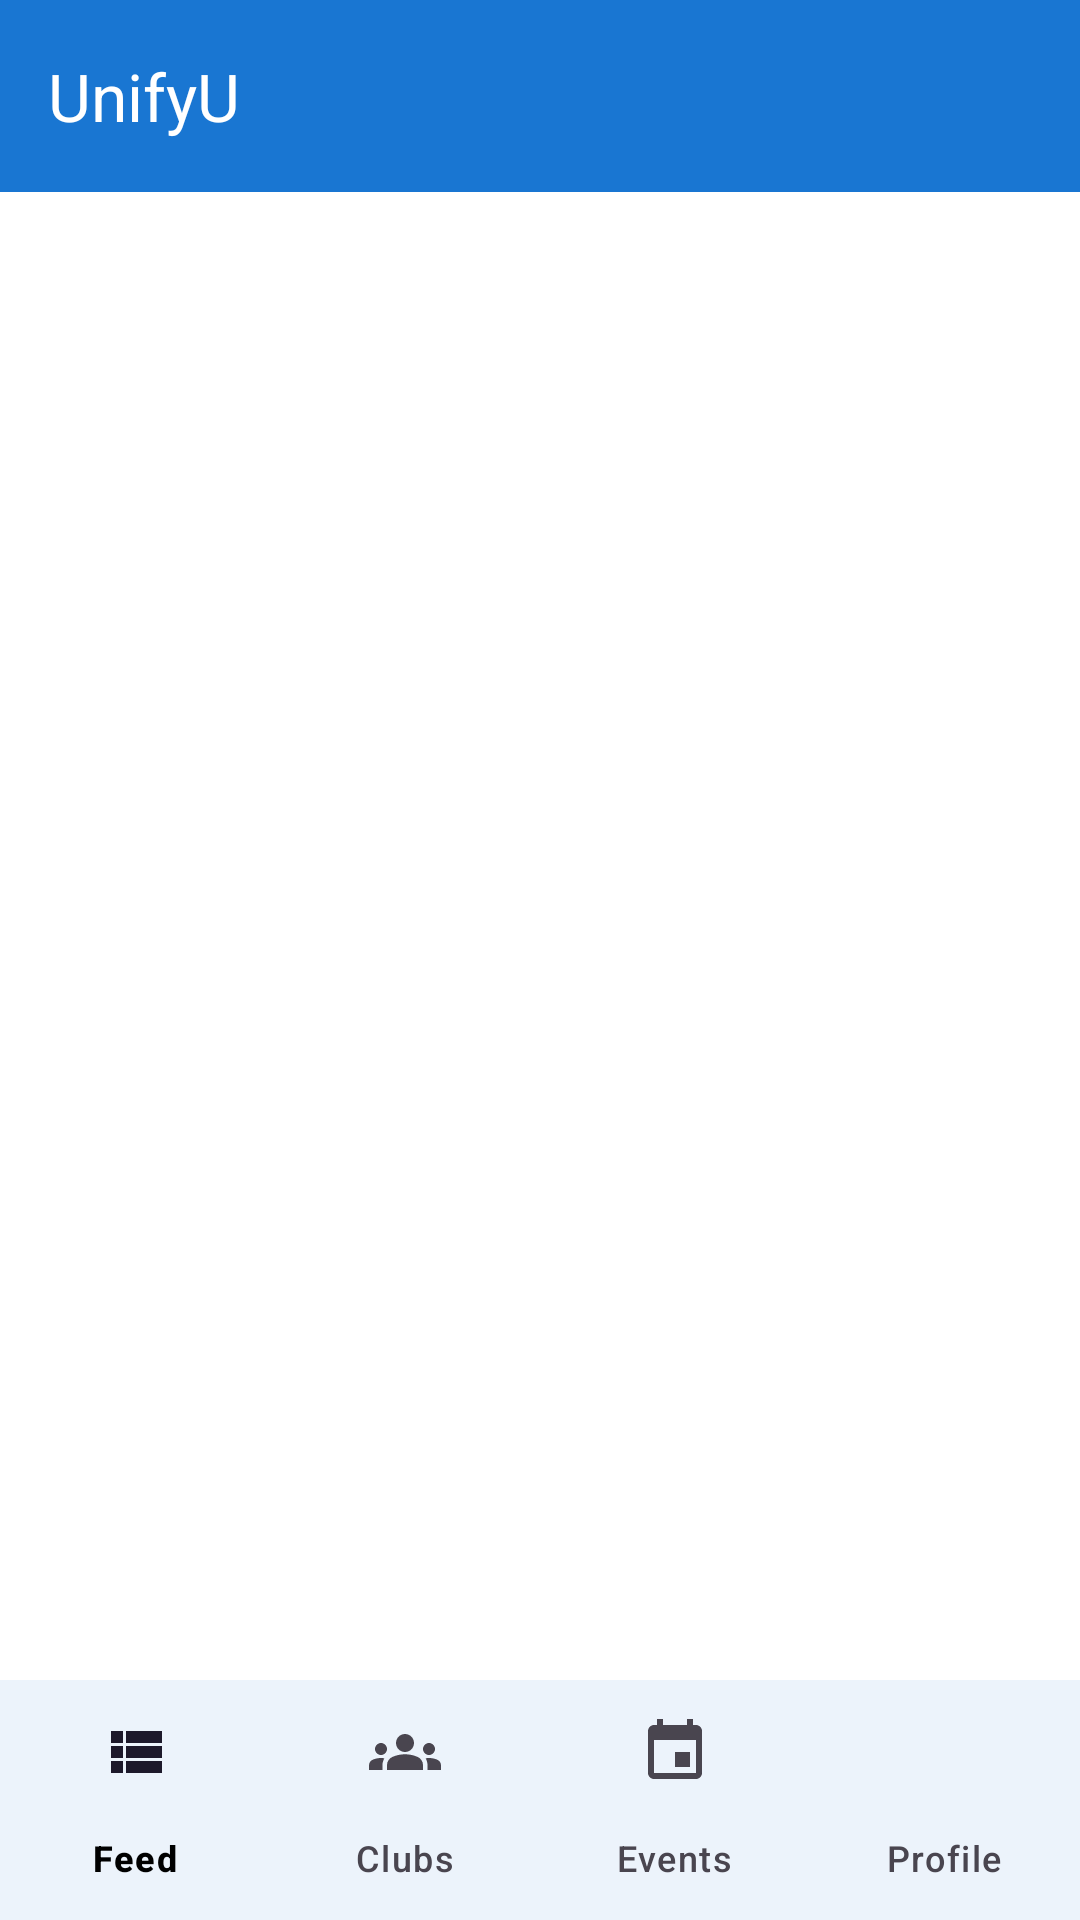

Here is an Android app screen rendered from its layout file. Give the layout XML and the strings, colors and styles it references.
<!-- AndroidManifest.xml: application theme Theme.UnifyU -->
<!-- res/layout/activity_main.xml -->
<?xml version="1.0" encoding="utf-8"?>
<androidx.coordinatorlayout.widget.CoordinatorLayout xmlns:android="http://schemas.android.com/apk/res/android"
    xmlns:app="http://schemas.android.com/apk/res-auto"
    android:layout_width="match_parent"
    android:layout_height="match_parent">

    <LinearLayout
        android:layout_width="match_parent"
        android:layout_height="match_parent"
        android:orientation="vertical">

        <com.google.android.material.appbar.AppBarLayout
            android:layout_width="match_parent"
            android:layout_height="wrap_content">

            <com.google.android.material.appbar.MaterialToolbar
                android:id="@+id/toolbar"
                android:layout_width="match_parent"
                android:layout_height="?attr/actionBarSize"
                android:background="?attr/colorPrimary"
                android:elevation="4dp"
                android:theme="@style/ThemeOverlay.MaterialComponents.Dark.ActionBar"
                app:title="@string/app_name" />

        </com.google.android.material.appbar.AppBarLayout>

        <androidx.fragment.app.FragmentContainerView
            android:id="@+id/fragment_container"
            android:layout_width="match_parent"
            android:layout_height="0dp"
            android:layout_weight="1" />

        <com.google.android.material.bottomnavigation.BottomNavigationView
            android:id="@+id/bottom_navigation"
            android:layout_width="match_parent"
            android:layout_height="wrap_content"
            android:background="?android:attr/windowBackground"
            app:labelVisibilityMode="labeled"
            app:menu="@menu/bottom_navigation_menu" />

    </LinearLayout>

</androidx.coordinatorlayout.widget.CoordinatorLayout>
<!-- resources referenced by this layout -->
<resources>
  <string name="app_name">UnifyU</string>
  <style name="Theme.UnifyU" parent="Base.Theme.UnifyU" />
  <style name="Base.Theme.UnifyU" parent="Theme.Material3.Light.NoActionBar">
          
          <item name="colorPrimary">@color/primary</item>
          <item name="colorPrimaryVariant">@color/primary_variant</item>
          <item name="colorOnPrimary">@color/on_primary</item>
          <item name="colorSecondary">@color/secondary</item>
          <item name="colorSecondaryVariant">@color/secondary_variant</item>
          <item name="colorOnSecondary">@color/on_secondary</item>
          <item name="android:colorBackground">@color/background</item>
          <item name="colorOnBackground">@color/on_background</item>
          <item name="colorSurface">@color/surface</item>
          <item name="colorOnSurface">@color/on_surface</item>
          <item name="colorError">@color/error</item>
          <item name="colorOnError">@color/on_error</item>
          
          
          <item name="android:statusBarColor">@color/primary</item>
          <item name="android:navigationBarColor">@color/background</item>
          <item name="android:windowLightNavigationBar">true</item>
          
          
          <item name="materialButtonStyle">@style/Widget.UnifyU.Button</item>
          <item name="materialCardViewStyle">@style/Widget.UnifyU.CardView</item>
          <item name="textInputStyle">@style/Widget.UnifyU.TextInputLayout</item>
          
          
          <item name="textAppearanceHeadline1">@style/TextAppearance.UnifyU.Headline1</item>
          <item name="textAppearanceBody1">@style/TextAppearance.UnifyU.Body1</item>
      </style>
  <color name="primary">#1976D2</color>
  <color name="primary_variant">#1565C0</color>
  <color name="on_primary">#FFFFFF</color>
  <color name="secondary">#FFC107</color>
  <color name="secondary_variant">#FF8F00</color>
  <color name="on_secondary">#000000</color>
  <color name="background">#FFFFFF</color>
  <color name="on_background">#000000</color>
  <color name="surface">#FFFFFF</color>
  <color name="on_surface">#000000</color>
  <color name="error">#B00020</color>
  <color name="on_error">#FFFFFF</color>
  <style name="Widget.UnifyU.Button" parent="Widget.Material3.Button">
          <item name="android:minHeight">56dp</item>
          <item name="cornerRadius">28dp</item>
          <item name="android:textAllCaps">false</item>
          <item name="android:letterSpacing">0</item>
      </style>
  <style name="Widget.UnifyU.CardView" parent="Widget.Material3.CardView.Elevated">
          <item name="cardCornerRadius">16dp</item>
          <item name="cardElevation">4dp</item>
          <item name="contentPadding">16dp</item>
      </style>
  <style name="Widget.UnifyU.TextInputLayout" parent="Widget.Material3.TextInputLayout.OutlinedBox">
          <item name="boxCornerRadiusBottomEnd">12dp</item>
          <item name="boxCornerRadiusBottomStart">12dp</item>
          <item name="boxCornerRadiusTopEnd">12dp</item>
          <item name="boxCornerRadiusTopStart">12dp</item>
      </style>
  <style name="TextAppearance.UnifyU.Headline1" parent="TextAppearance.Material3.HeadlineLarge">
          <item name="android:textSize">32sp</item>
          <item name="android:textStyle">bold</item>
      </style>
  <style name="TextAppearance.UnifyU.Body1" parent="TextAppearance.Material3.BodyLarge">
          <item name="android:textSize">16sp</item>
      </style>
</resources>
